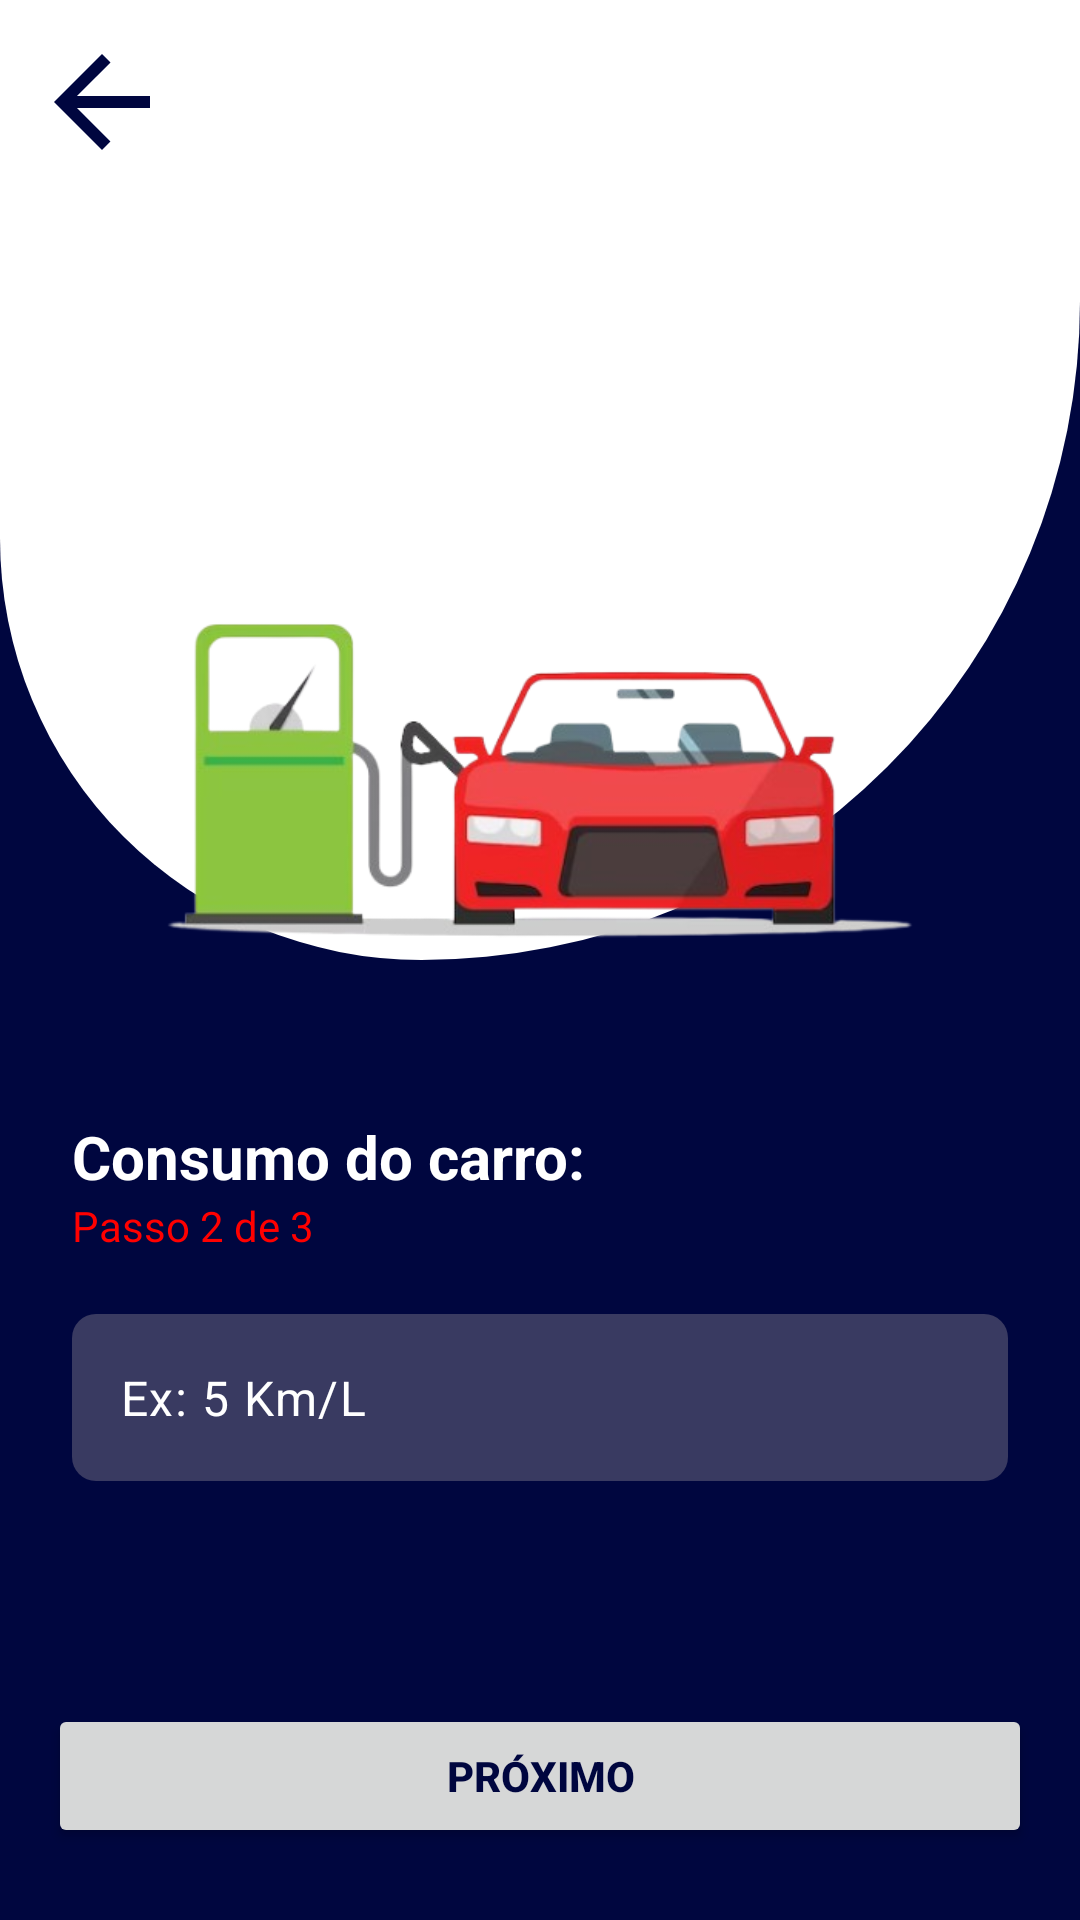

Reconstruct the res/layout file that produces this screen, plus the resources it refers to.
<!-- AndroidManifest.xml: application theme Theme.FuelCalculator -->
<!-- res/layout/activity_consumption.xml -->
<?xml version="1.0" encoding="utf-8"?>
<androidx.constraintlayout.widget.ConstraintLayout xmlns:android="http://schemas.android.com/apk/res/android"
    xmlns:app="http://schemas.android.com/apk/res-auto"
    xmlns:tools="http://schemas.android.com/tools"
    android:id="@+id/main"
    android:layout_width="match_parent"
    android:layout_height="match_parent"
    android:background="@color/blue"
    tools:context=".ConsumptionActivity">

    <FrameLayout
        android:id="@+id/vg_header"
        android:layout_width="match_parent"
        android:layout_height="wrap_content"
        app:layout_constraintStart_toStartOf="parent"
        app:layout_constraintTop_toTopOf="parent"
        app:layout_constraintEnd_toEndOf="parent">

        <ImageView
            android:id="@+id/btn_back"
            android:layout_marginTop="10dp"
            android:layout_marginStart="10dp"
            android:layout_width="wrap_content"
            android:layout_height="wrap_content"
            android:layout_gravity="start|top"
            android:contentDescription="@string/btn_back"
            android:focusable="true"
            android:elevation="16dp"
            android:clickable="true"
            android:src="@drawable/baseline_arrow_back_24"/>

        <LinearLayout
            android:layout_width="match_parent"
            android:layout_height="wrap_content"
            android:background="@drawable/bg_screen_top"
            android:orientation="vertical"
            app:layout_constraintStart_toStartOf="parent"
            app:layout_constraintTop_toTopOf="parent"
            app:layout_constraintEnd_toEndOf="parent">

            <ImageView
                android:contentDescription="@string/consumption_car"
                android:paddingTop="200dp"
                android:layout_width="250dp"
                android:layout_height="320dp"
                android:layout_gravity="center"
                android:src="@drawable/car_consumption_image" />

        </LinearLayout>
    </FrameLayout>

    <TextView
        android:id="@+id/consumption"
        android:layout_width="wrap_content"
        android:layout_height="wrap_content"
        android:text="@string/car_consumption"
        android:layout_marginStart="24dp"
        android:layout_marginTop="52dp"
        android:textSize="20sp"
        android:textStyle="bold"
        android:textColor="@color/white"
        app:layout_constraintStart_toStartOf="parent"
        app:layout_constraintTop_toBottomOf="@+id/vg_header"/>

        <TextView
            android:id="@+id/step_2"
            android:layout_width="wrap_content"
            android:layout_height="wrap_content"
            android:text="@string/step_2"
            android:textStyle="normal"
            android:textColor="@color/red"
            android:layout_marginStart="24dp"
            app:layout_constraintStart_toStartOf="parent"
            app:layout_constraintTop_toBottomOf="@id/consumption"/>

    <com.google.android.material.textfield.TextInputLayout
        android:id="@+id/textInputLayout"
        android:layout_width="match_parent"
        android:layout_height="wrap_content"
        app:hintEnabled="false"
        android:layout_marginTop="20dp"
        android:layout_marginHorizontal="24dp"
        app:layout_constraintStart_toStartOf="parent"
        app:layout_constraintEnd_toEndOf="parent"
        app:layout_constraintTop_toBottomOf="@id/step_2">

        <com.google.android.material.textfield.TextInputEditText
            android:id="@+id/edt_car_consumption"
            android:textColor="@color/white"
            android:textColorHint="@color/white"
            android:layout_width="match_parent"
            android:layout_height="wrap_content"
            android:hint="@string/consumption_input_hint"
            android:background="@drawable/rounded_bg"
            android:inputType="numberDecimal"/>

    </com.google.android.material.textfield.TextInputLayout>

    <Button
        android:id="@+id/btn_next"
        android:layout_width="match_parent"
        android:layout_height="wrap_content"
        android:text="@string/btn_next"
        app:layout_constraintBottom_toBottomOf="parent"
        app:layout_constraintEnd_toEndOf="parent"
        app:layout_constraintStart_toStartOf="parent"
        android:layout_marginBottom="24dp"
        android:layout_marginHorizontal="16dp"
        android:textStyle="bold"
        android:textColor="@color/blue"/>

</androidx.constraintlayout.widget.ConstraintLayout>
<!-- resources referenced by this layout -->
<resources>
  <color name="blue">#00063F</color>
  <color name="red">#ff0000</color>
  <color name="white">#FFFFFFFF</color>
  <!-- drawable baseline_arrow_back_24 (drawable) -->
  <vector xmlns:android="http://schemas.android.com/apk/res/android" android:autoMirrored="true" android:height="48dp" android:tint="#00063F" android:viewportHeight="24" android:viewportWidth="24" android:width="48dp">
        
      <path android:fillColor="@android:color/white" android:pathData="M20,11H7.83l5.59,-5.59L12,4l-8,8 8,8 1.41,-1.41L7.83,13H20v-2z"/>
      
  </vector>
  <!-- drawable bg_screen_top (drawable) -->
  <?xml version="1.0" encoding="utf-8"?>
  <shape xmlns:android="http://schemas.android.com/apk/res/android">
      <corners android:topLeftRadius="0dp"
          android:topRightRadius="0dp"
          android:bottomLeftRadius="256dp"
          android:bottomRightRadius="400dp" />
  
      <gradient
          android:startColor="@color/white"
          android:endColor="@color/white"
          android:angle="90" />
  </shape>
  <!-- drawable car_consumption_image: png bitmap (drawable, 70110 bytes) -->
  <!-- drawable rounded_bg (drawable) -->
  <?xml version="1.0" encoding="utf-8"?>
  <shape xmlns:android="http://schemas.android.com/apk/res/android">
      <solid android:color="@color/blue_light" />
      <corners android:radius="8dp"/>
  </shape>
  <string name="btn_back">Botão voltar</string>
  <string name="btn_next">Próximo</string>
  <string name="car_consumption">Consumo do carro:</string>
  <string name="consumption_car">Icone de consumo de combustivel do carro</string>
  <string name="consumption_input_hint">Ex: 5 Km/L</string>
  <string name="step_2">Passo 2 de 3</string>
  <style name="Theme.FuelCalculator" parent="Base.Theme.FuelCalculator" />
  <color name="blue_light">#393A61</color>
  <style name="Base.Theme.FuelCalculator" parent="Theme.Material3.DayNight.NoActionBar">
          
          <item name="android:statusBarColor">@color/blue</item>
          <item name="colorPrimary">@color/white</item>
      </style>
</resources>
